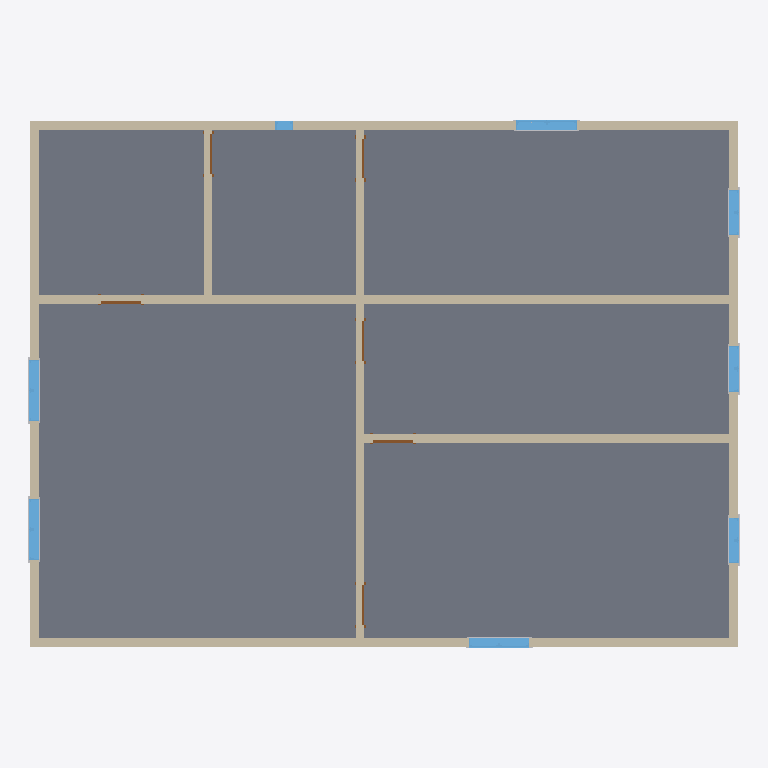
Plan cut of the same IFC building model at storey 'Level 2' (level 4.00 m, cut at 5.40 m), seen from above with north up, elements coloured by IFC class: 12 other elements (light grey), 10 walls (beige), 8 windows (light blue), 6 doors (brown), 1 slab (grey). Cut surfaces are drawn darker.
Extent 16.4 m × 12.2 m × 8.2 m (x, y, z). Storeys (3): Level 1 at 0.00 m; Level 2 at 4.00 m; Level 3 at 8.00 m. Elements (104): 56 IfcBuildingElementProxy, 16 IfcWallStandardCase, 16 IfcWindow, 13 IfcDoor, 3 IfcSlab.

HEADER;
FILE_DESCRIPTION(('ViewDefinition [CoordinationView_V2.0]','RevitIdentifiers [ContentGUID: 79c116a4-af88-4ffa-befd-4d0f10db95fe, VersionGUID: 96e71217-e0fc-4438-bb15-9e577ade513a, NumberOfSaves: 1]','CoordinateReference [CoordinateBase: Shared Coordinates]'),'2;1');
FILE_NAME('sample_1.ifc','2026-05-19T18:17:27+01:00',(''),(''),'ODA SDAI 25.12','Autodesk - Revit 26.4.0.32 (ENU) - 26.4.0.32','');
FILE_SCHEMA(('IFC2X3'));
ENDSEC;
DATA;
#18=IFCPROJECT('1vmHQahuXF_hxzJG$l96eE',#6,'0001',$,$,'Project Name','Project Status',(#13),#3663);
#36=IFCSITE('1vmHQahuXF_hxzJG$l96eC',#6,'Default',$,$,#35,$,$,.ELEMENT.,(42,21,31,181945),(-71,-3,-24,-263305),0.0,$,$);
#22=IFCBUILDING('1vmHQahuXF_hxzJG$l96eF',#6,'',$,$,#21,$,'',.ELEMENT.,$,$,#19);
#25=IFCBUILDINGSTOREY('3Zu5Bv0LOHrPC10026FoQQ',#6,'Level 1',$,$,#24,$,'Level 1',.ELEMENT.,0.0);
#29=IFCBUILDINGSTOREY('15Z0v90RiHrPC20026FoKR',#6,'Level 2',$,$,#28,$,'Level 2',.ELEMENT.,4.0);
#33=IFCBUILDINGSTOREY('2VAVo7xAHC8gxIHnduhp96',#6,'Level 3',$,$,#32,$,'Level 3',.ELEMENT.,8.00000000000026);
#455=IFCSLAB('2VAVo7xAHC8gxIHnduhpGt',#6,'Floor:Generic 150mm:355631',$,$,#445,#454,'355631',.FLOOR.);
#399=IFCWALLSTANDARDCASE('2VAVo7xAHC8gxIHnduhpMl',#6,'Basic Wall:Generic - 200mm:355511',$,$,#387,#391,'355511');
#353=IFCWALLSTANDARDCASE('2VAVo7xAHC8gxIHnduhpK_',#6,'Basic Wall:Generic - 200mm:355366',$,$,#341,#345,'355366');
#627=IFCWALLSTANDARDCASE('2VAVo7xAHC8gxIHnduhpPZ',#6,'Basic Wall:Generic - 200mm:356219',$,$,#615,#619,'356219');
#318=IFCWALLSTANDARDCASE('2VAVo7xAHC8gxIHnduhpKP',#6,'Basic Wall:Generic - 200mm:355329',$,$,#300,#305,'355329');
#376=IFCWALLSTANDARDCASE('2VAVo7xAHC8gxIHnduhpL_',#6,'Basic Wall:Generic - 200mm:355430',$,$,#364,#368,'355430');
#673=IFCWALLSTANDARDCASE('2VAVo7xAHC8gxIHnduhoco',#6,'Basic Wall:Generic - 200mm:356522',$,$,#661,#665,'356522');
#650=IFCWALLSTANDARDCASE('2VAVo7xAHC8gxIHnduhpR2',#6,'Basic Wall:Generic - 200mm:356314',$,$,#638,#642,'356314');
#604=IFCWALLSTANDARDCASE('2VAVo7xAHC8gxIHnduhpTq',#6,'Basic Wall:Generic - 200mm:355948',$,$,#592,#596,'355948');
#581=IFCWALLSTANDARDCASE('2VAVo7xAHC8gxIHnduhpSg',#6,'Basic Wall:Generic - 200mm:355890',$,$,#569,#573,'355890');
#696=IFCWALLSTANDARDCASE('2VAVo7xAHC8gxIHnduhoY8',#6,'Basic Wall:Generic - 200mm:356752',$,$,#684,#688,'356752');
#2862=IFCWINDOW('2VAVo7xAHC8gxIHnduhov5',#6,'M_Window-Casement-Double:1400 x 1800mm:358237',$,$,#3263,#2858,'358237',1.8000000000000023,1.3999999999999988);
#2921=IFCWINDOW('2VAVo7xAHC8gxIHnduhovw',#6,'M_Window-Casement-Double:1400 x 1800mm:358242',$,$,#3278,#2917,'358242',1.8000000000000023,1.399999999999999);
#3039=IFCWINDOW('2VAVo7xAHC8gxIHnduhovq',#6,'M_Window-Casement-Double:1400 x 1800mm:358252',$,$,#3353,#3035,'358252',1.8000000000000023,1.3999999999999988);
#2980=IFCWINDOW('2VAVo7xAHC8gxIHnduhov$',#6,'M_Window-Casement-Double:1400 x 1800mm:358247',$,$,#3473,#2976,'358247',1.8000000000000023,1.399999999999999);
#2744=IFCWINDOW('2VAVo7xAHC8gxIHnduhovB',#6,'M_Window-Casement-Double:1050 x 1350mm:358227',$,$,#3428,#2740,'358227',1.3500000000000028,1.0499999999999994);
#2685=IFCWINDOW('2VAVo7xAHC8gxIHnduhovM',#6,'M_Window-Casement-Double:1050 x 1350mm:358222',$,$,#3413,#2681,'358222',1.3500000000000028,1.0499999999999996);
#2803=IFCWINDOW('2VAVo7xAHC8gxIHnduhov0',#6,'M_Window-Casement-Double:1050 x 1350mm:358232',$,$,#3443,#2799,'358232',1.3500000000000028,1.0499999999999996);
#2674=IFCWINDOW('2VAVo7xAHC8gxIHnduhovL',#6,'M_Fixed:0406 x 0610mm:358221',$,$,#3338,#2670,'358221',0.61,0.40599999999999975);
#958=IFCDOOR('2VAVo7xAHC8gxIHnduhoqj',#6,'M_Single-Flush:0915 x 2134mm:357429',$,$,#3594,#954,'357429',2.134,0.9149999999999999);
#991=IFCDOOR('2VAVo7xAHC8gxIHnduhoqX',#6,'M_Single-Flush:0915 x 2134mm:357433',$,$,#3639,#987,'357433',2.134,0.9150000000000005);
#969=IFCDOOR('2VAVo7xAHC8gxIHnduhoql',#6,'M_Single-Flush:0915 x 2134mm:357431',$,$,#3654,#965,'357431',2.134,0.9150000000000005);
#980=IFCDOOR('2VAVo7xAHC8gxIHnduhoqW',#6,'M_Single-Flush:0915 x 2134mm:357432',$,$,#3609,#976,'357432',2.134,0.9150000000000001);
#1002=IFCDOOR('2VAVo7xAHC8gxIHnduhoqY',#6,'M_Single-Flush:0915 x 2134mm:357434',$,$,#3624,#998,'357434',2.134,0.9149999999999999);
#1013=IFCDOOR('2VAVo7xAHC8gxIHnduhosV',#6,'M_Single-Flush:0915 x 2134mm:357511',$,$,#3579,#1009,'357511',2.134,0.9150000000000005);
#2896=IFCBUILDINGELEMENTPROXY('2VAVo7xAHC8gxIHnduhovu',#6,'M_Trim-Window-Exterior-Flat:with Sill:358240',$,$,#2895,#2892,'358240',$);
#2955=IFCBUILDINGELEMENTPROXY('2VAVo7xAHC8gxIHnduhovz',#6,'M_Trim-Window-Exterior-Flat:with Sill:358245',$,$,#2954,#2951,'358245',$);
#2910=IFCBUILDINGELEMENTPROXY('2VAVo7xAHC8gxIHnduhovv',#6,'M_Trim-Window-Interior-Flat:Picture Frame:358241',$,$,#2909,#2903,'358241',$);
#2969=IFCBUILDINGELEMENTPROXY('2VAVo7xAHC8gxIHnduhov_',#6,'M_Trim-Window-Interior-Flat:Picture Frame:358246',$,$,#2968,#2962,'358246',$);
#3028=IFCBUILDINGELEMENTPROXY('2VAVo7xAHC8gxIHnduhovp',#6,'M_Trim-Window-Interior-Flat:Picture Frame:358251',$,$,#3027,#3021,'358251',$);
#3087=IFCBUILDINGELEMENTPROXY('2VAVo7xAHC8gxIHnduhove',#6,'M_Trim-Window-Interior-Flat:Picture Frame:358256',$,$,#3086,#3080,'358256',$);
#2837=IFCBUILDINGELEMENTPROXY('2VAVo7xAHC8gxIHnduhov3',#6,'M_Trim-Window-Exterior-Flat:with Sill:358235',$,$,#2836,#2833,'358235',$);
#2778=IFCBUILDINGELEMENTPROXY('2VAVo7xAHC8gxIHnduhovE',#6,'M_Trim-Window-Exterior-Flat:with Sill:358230',$,$,#2777,#2774,'358230',$);
#2719=IFCBUILDINGELEMENTPROXY('2VAVo7xAHC8gxIHnduhov9',#6,'M_Trim-Window-Exterior-Flat:with Sill:358225',$,$,#2718,#2715,'358225',$);
#2792=IFCBUILDINGELEMENTPROXY('2VAVo7xAHC8gxIHnduhovF',#6,'M_Trim-Window-Interior-Flat:Picture Frame:358231',$,$,#2791,#2785,'358231',$);
#2851=IFCBUILDINGELEMENTPROXY('2VAVo7xAHC8gxIHnduhov4',#6,'M_Trim-Window-Interior-Flat:Picture Frame:358236',$,$,#2850,#2844,'358236',$);
#2733=IFCBUILDINGELEMENTPROXY('2VAVo7xAHC8gxIHnduhovA',#6,'M_Trim-Window-Interior-Flat:Picture Frame:358226',$,$,#2732,#2726,'358226',$);
ENDSEC;
